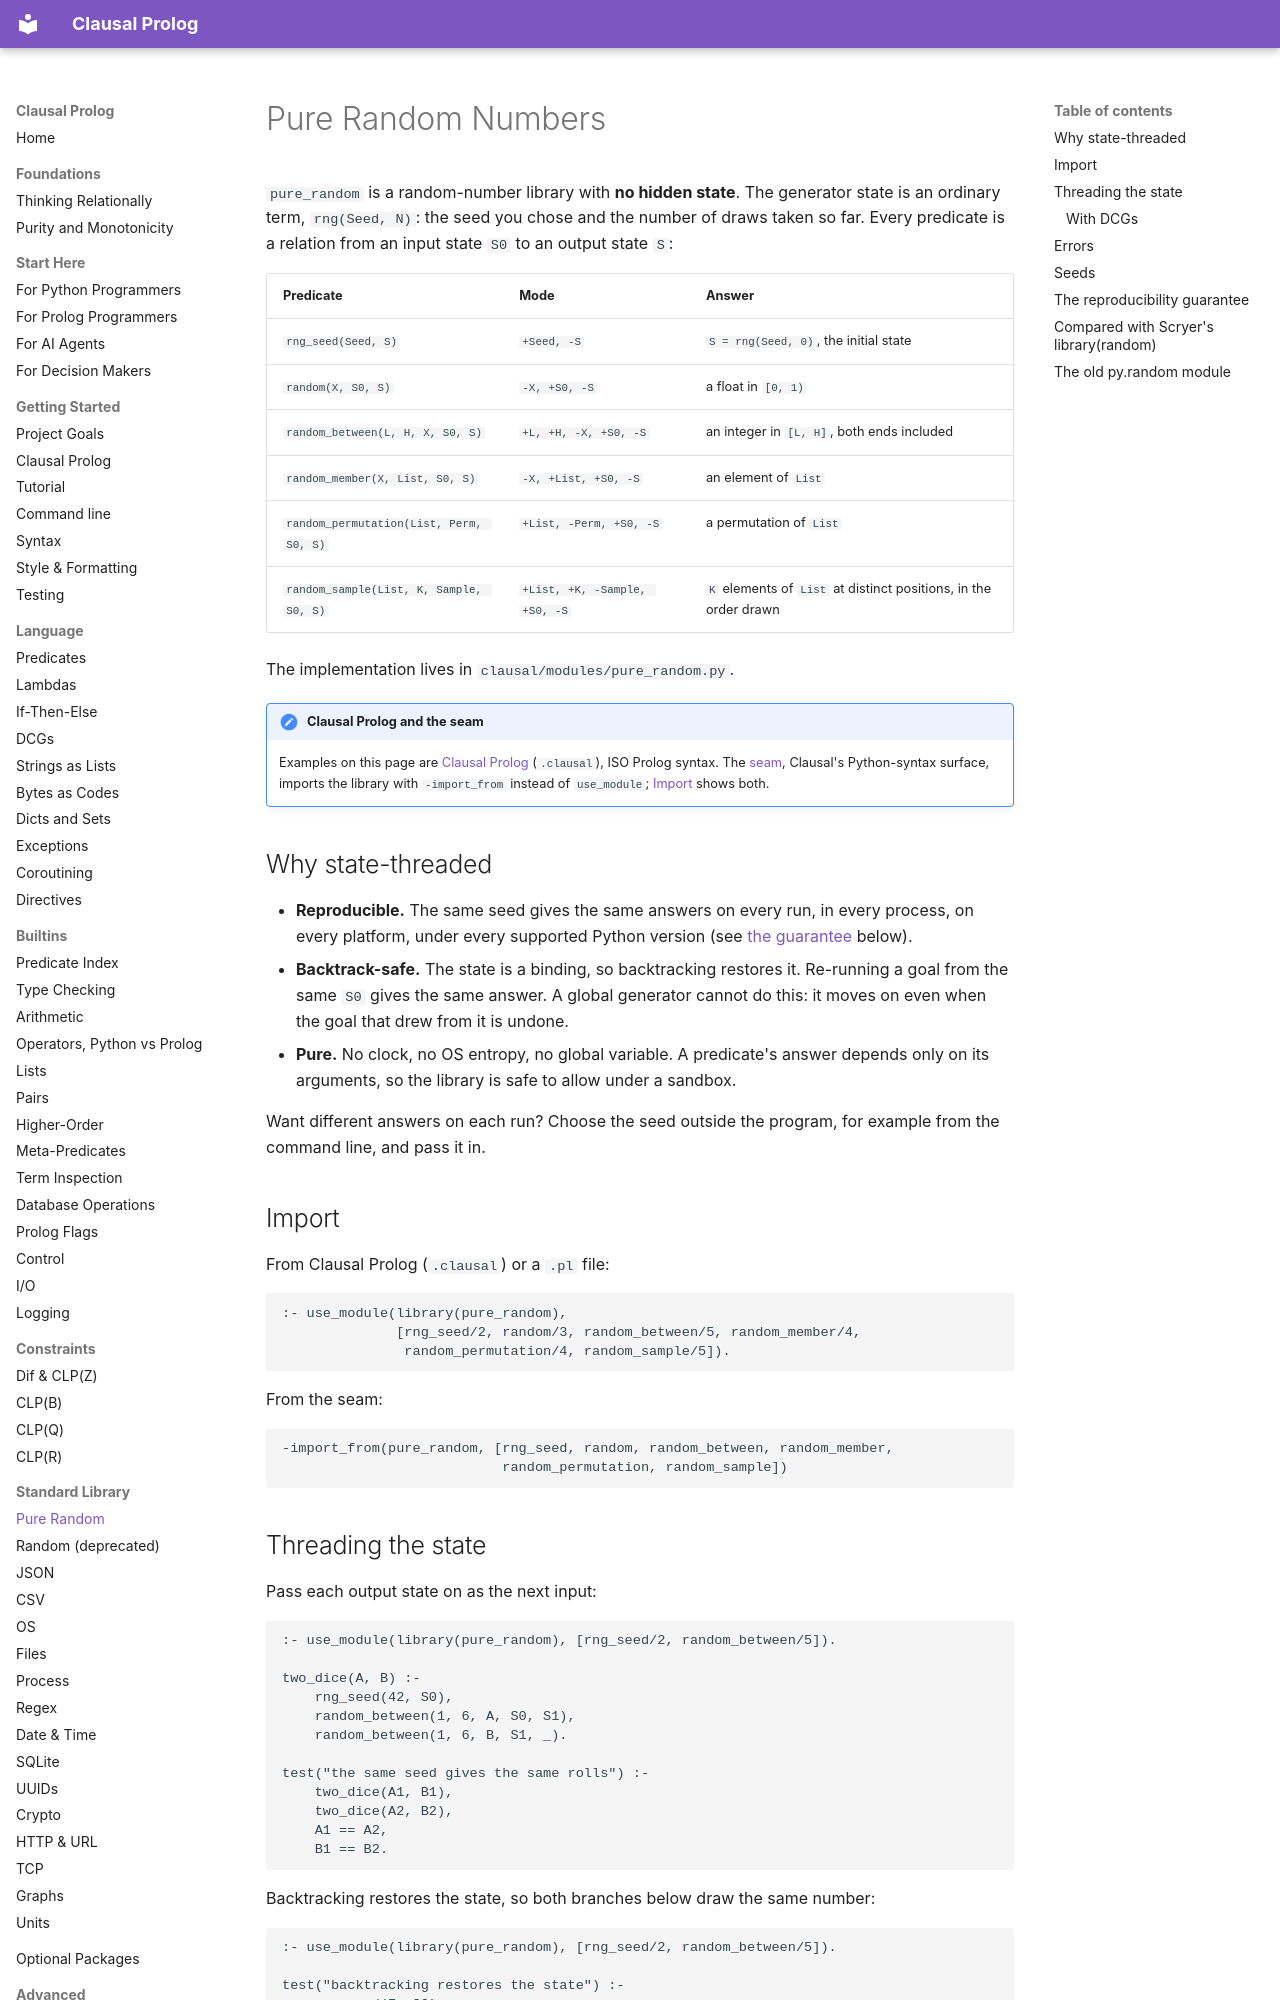

repository: neurosymbolica/clausal-prolog · page: pure_random/index.html · generator: mkdocs

# Pure Random Numbers

`pure_random` is a random-number library with **no hidden state**. The
generator state is an ordinary term, `rng(Seed, N)`: the seed you chose and
the number of draws taken so far. Every predicate is a relation from an input
state `S0` to an output state `S`:

| Predicate | Mode | Answer |
|---|---|---|
| `rng_seed(Seed, S)` | `+Seed, -S` | `S = rng(Seed, 0)`, the initial state |
| `random(X, S0, S)` | `-X, +S0, -S` | a float in `[0, 1)` |
| `random_between(L, H, X, S0, S)` | `+L, +H, -X, +S0, -S` | an integer in `[L, H]`, both ends included |
| `random_member(X, List, S0, S)` | `-X, +List, +S0, -S` | an element of `List` |
| `random_permutation(List, Perm, S0, S)` | `+List, -Perm, +S0, -S` | a permutation of `List` |
| `random_sample(List, K, Sample, S0, S)` | `+List, +K, -Sample, +S0, -S` | `K` elements of `List` at distinct positions, in the order drawn |

The implementation lives in `clausal/modules/pure_random.py`.

!!! note "Clausal Prolog and the seam"

    Examples on this page are [Clausal Prolog](clausal_prolog.md)
    (`.clausal`), ISO Prolog syntax. The [seam](syntax.md), Clausal's
    Python-syntax surface, imports the library with `-import_from` instead
    of `use_module`; [Import](#import) shows both.

## Why state-threaded

- **Reproducible.** The same seed gives the same answers on every run, in
  every process, on every platform, under every supported Python version (see
  [the guarantee](#the-reproducibility-guarantee) below).
- **Backtrack-safe.** The state is a binding, so backtracking restores it.
  Re-running a goal from the same `S0` gives the same answer. A global
  generator cannot do this: it moves on even when the goal that drew from it
  is undone.
- **Pure.** No clock, no OS entropy, no global variable. A predicate's answer
  depends only on its arguments, so the library is safe to allow under a
  sandbox.

Want different answers on each run? Choose the seed outside the program, for
example from the command line, and pass it in.

## Import

From Clausal Prolog (`.clausal`) or a `.pl` file:

```clausal
:- use_module(library(pure_random),
              [rng_seed/2, random/3, random_between/5, random_member/4,
               random_permutation/4, random_sample/5]).
```

From the seam:

```seam
-import_from(pure_random, [rng_seed, random, random_between, random_member,
                           random_permutation, random_sample])
```

## Threading the state

Pass each output state on as the next input:

```clausal
:- use_module(library(pure_random), [rng_seed/2, random_between/5]).

two_dice(A, B) :-
    rng_seed(42, S0),
    random_between(1, 6, A, S0, S1),
    random_between(1, 6, B, S1, _).

test("the same seed gives the same rolls") :-
    two_dice(A1, B1),
    two_dice(A2, B2),
    A1 == A2,
    B1 == B2.
```

Backtracking restores the state, so both branches below draw the same
number:

```clausal
:- use_module(library(pure_random), [rng_seed/2, random_between/5]).

test("backtracking restores the state") :-
    rng_seed(7, S0),
    findall(X, ( random_between(1, 100, X, S0, _)
               ; random_between(1, 100, X, S0, _)
               ), [A, B]),
    A == B.
```
